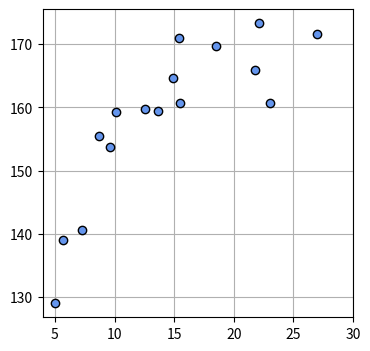
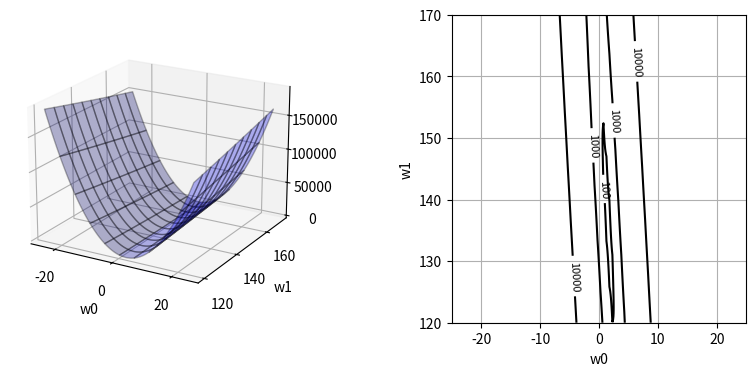
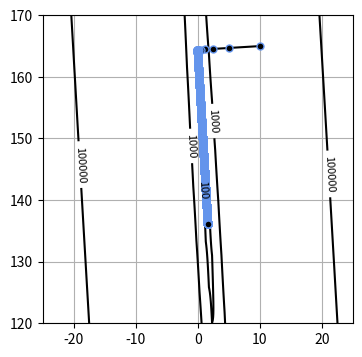

Write the Python code that produced these figures, in order.
# リスト 5-1-(1)
#%matplotlib inline
import numpy as np
import matplotlib.pyplot as plt

# データ生成 -----
np.random.seed(seed=1)          # 乱数を固定する
X_min, X_max = 4, 30            # X（年齢）の下限と上限（表示用）
N = 16                          # データの個数
X = 5 + 25 * np.random.rand(N)  # X の生成、要素数 N = 16 のベクトル
prm = [170, 108, 0.2]           # データ生成のパラメータ
T = prm[0] - prm[1] * np.exp(-prm[2] * X) \
    + 4 * np.random.randn(N)   # 目標データの生成、X から生成
np.savez(
    "ch5_data.npz",
    X=X, T=T, X_min=X_min, X_max=X_max, N=N,
)

# リスト 5-1-(3)
print(np.round(X, 2))

# リスト 5-1-(4)
print(np.round(T, 2))

# リスト 5-1-(5)
# データ表示 -----
plt.figure(figsize=(4, 4))
plt.plot(
    X,                        # 入力データ
    T,                        # 目標データ
    "cornflowerblue",         # マーカーを水色にする
    marker="o",               # マーカーの形を o にする
    linestyle="None",         # マーカーを線で結ばない
    markeredgecolor="black",  # マーカーの輪郭を黒にする
)
plt.xlim(X_min, X_max)        # x 軸の範囲を指定
plt.grid()                    # グリッドを表示する
plt.show()


# リスト 5-1-(6)
# 平均二乗誤差（MSE、mean squared error）関数 -----
def mse_line(x, t, w):
    y = w[0] * x + w[1]          # 式 5-4、y を求める
    mse = np.mean((y - t) ** 2)  # 式 5-3、平均二乗誤差
    return mse

# 各 w0、w1 で平均二乗誤差（MSE）を計算 -----
w0_n, w1_n = 100, 100                  # グラフ表示の解像度
w0_min, w0_max = -25, 25               # w0 の計算範囲
w1_min, w1_max = 120, 170              # w1 の計算範囲
w0 = np.linspace(w0_min, w0_max, w0_n) # w0 を準備
w1 = np.linspace(w1_min, w1_max, w1_n) # w1 を準備
J = np.zeros((w1_n, w0_n))             # MSE を入れる配列 J を準備
# グリッド状の点 (w0, w1) に対して J を計算
for i0 in range(w0_n):
    for i1 in range(w1_n):
        w = np.array([w0[i0], w1[i1]])
        J[i1, i0] = mse_line(X, T, w)

ww0, ww1 = np.meshgrid(w0, w1)         # グリッド座標の作成

# グラフ描画 -----
plt.figure(figsize=(9.5, 4))
plt.subplots_adjust(wspace=0.5)
# サーフェイス表示
ax = plt.subplot(1, 2, 1, projection="3d")
ax.plot_surface(
    ww0, ww1, J,
    rstride=10, cstride=10, alpha=0.3, color="blue", edgecolor="black",
)
ax.set_xticks([-20, 0, 20])      # x 軸の目盛り指定
ax.set_yticks([120, 140, 160])   # y 軸の目盛り指定
ax.set_xlabel("w0")
ax.set_ylabel("w1")

ax.view_init(20, -60)            # グラフの向き指定

# 等高線表示
plt.subplot(1, 2, 2)
cont = plt.contour(
    ww0, ww1, J, colors="black",
    levels=[100, 1000, 10000, 1000000],    # 描く等高線の値を設定
)
cont.clabel(fmt="%d", fontsize=8)
plt.xlabel("w0")
plt.ylabel("w1")

plt.grid()
plt.show()


# リスト 5-1-(7)
# 平均二乗誤差（MSE）の勾配 -----
def dmse_line(x, t, w):
    y = w[0] * x + w[1]
    d_w0 = 2 * np.mean((y - t) * x)  # 式 5-9
    d_w1 = 2 * np.mean(y - t)        # 式 5-10
    return d_w0, d_w1

# リスト 5-1-(8)
w = np.array([10, 165])
d_w = dmse_line(X, T, w)
print(np.round(d_w, 2))


# リスト 5-1-(9)
# 勾配法 -----
def fit_line_num(x, t, w_init):
    # パラメータ
    alpha = 0.001     # 学習率
    tau_max = 100000  # 繰り返しの最大数
    eps = 0.1         # 繰り返し計算を終了するための閾値
    # 勾配法
    w = np.zeros((tau_max + 1, 2))  # 変化する w の履歴を入れる配列
    w[0, :] = w_init                # w の初期値をセット

    for tau in range(tau_max):
        dmse = dmse_line(x, t, w[tau, :])
        w[tau + 1, 0] = w[tau, 0] - alpha * dmse[0]    # 式 5-6
        w[tau + 1, 1] = w[tau, 1] - alpha * dmse[1]    # 式 5-7
        if max(np.absolute(dmse)) < eps:               # 終了判定
            break                                      # tau のループから抜ける

    w_final = w[tau + 1, :]    # 最終的に得られた w
    w_hist = w[:tau + 2, :]    # w の履歴で更新した分を抜き出す、 なぜ +2 ?

    return w_final, dmse, w_hist

# メイン -----
# 勾配法で w を計算
w_init = np.array([10.0, 165.0])                 # w の初期値
w, dmse, w_history = fit_line_num(X, T, w_init)  # w を計算
mse = mse_line(X, T, w)                          # MSE を計算、すごく小さくなっているはず

# 結果表示
print(F"繰り返し回数 {w_history.shape[0] - 1}")
print(F"w0 = {w[0]:.6f}, w1 = {w[1]:.6f}")
print(F"dMSE = [{dmse[0]:.6f}, {dmse[1]:.6f}]")
print(F"MSE = {mse:.6f}")
print(F"SD = {np.sqrt(mse):.6f} cm")

# グラフ描画 -----
plt.figure(figsize=(4, 4))
# 等高線表示
cont = plt.contour(
    ww0, ww1, J,       # リスト 5-1-(6) で作成済み
    colors="black", levels=[100, 1000, 100000, 1000000],
)
cont.clabel(fmt="%1.0f", fontsize=8)

# 等高線の上に、過去のすべての w をプロット
plt.plot(
    w_history[:, 0], w_history[:, 1], "black",
    marker=".",                        # マーカーの形
    markersize=10,                     # マーカーの大きさ
    markeredgecolor="cornflowerblue", # マーカーの輪郭の色、色の文字列打ち間違いで動作しなかったので、Visual Studio Code で再確認することになった
)
plt.grid()
plt.show()